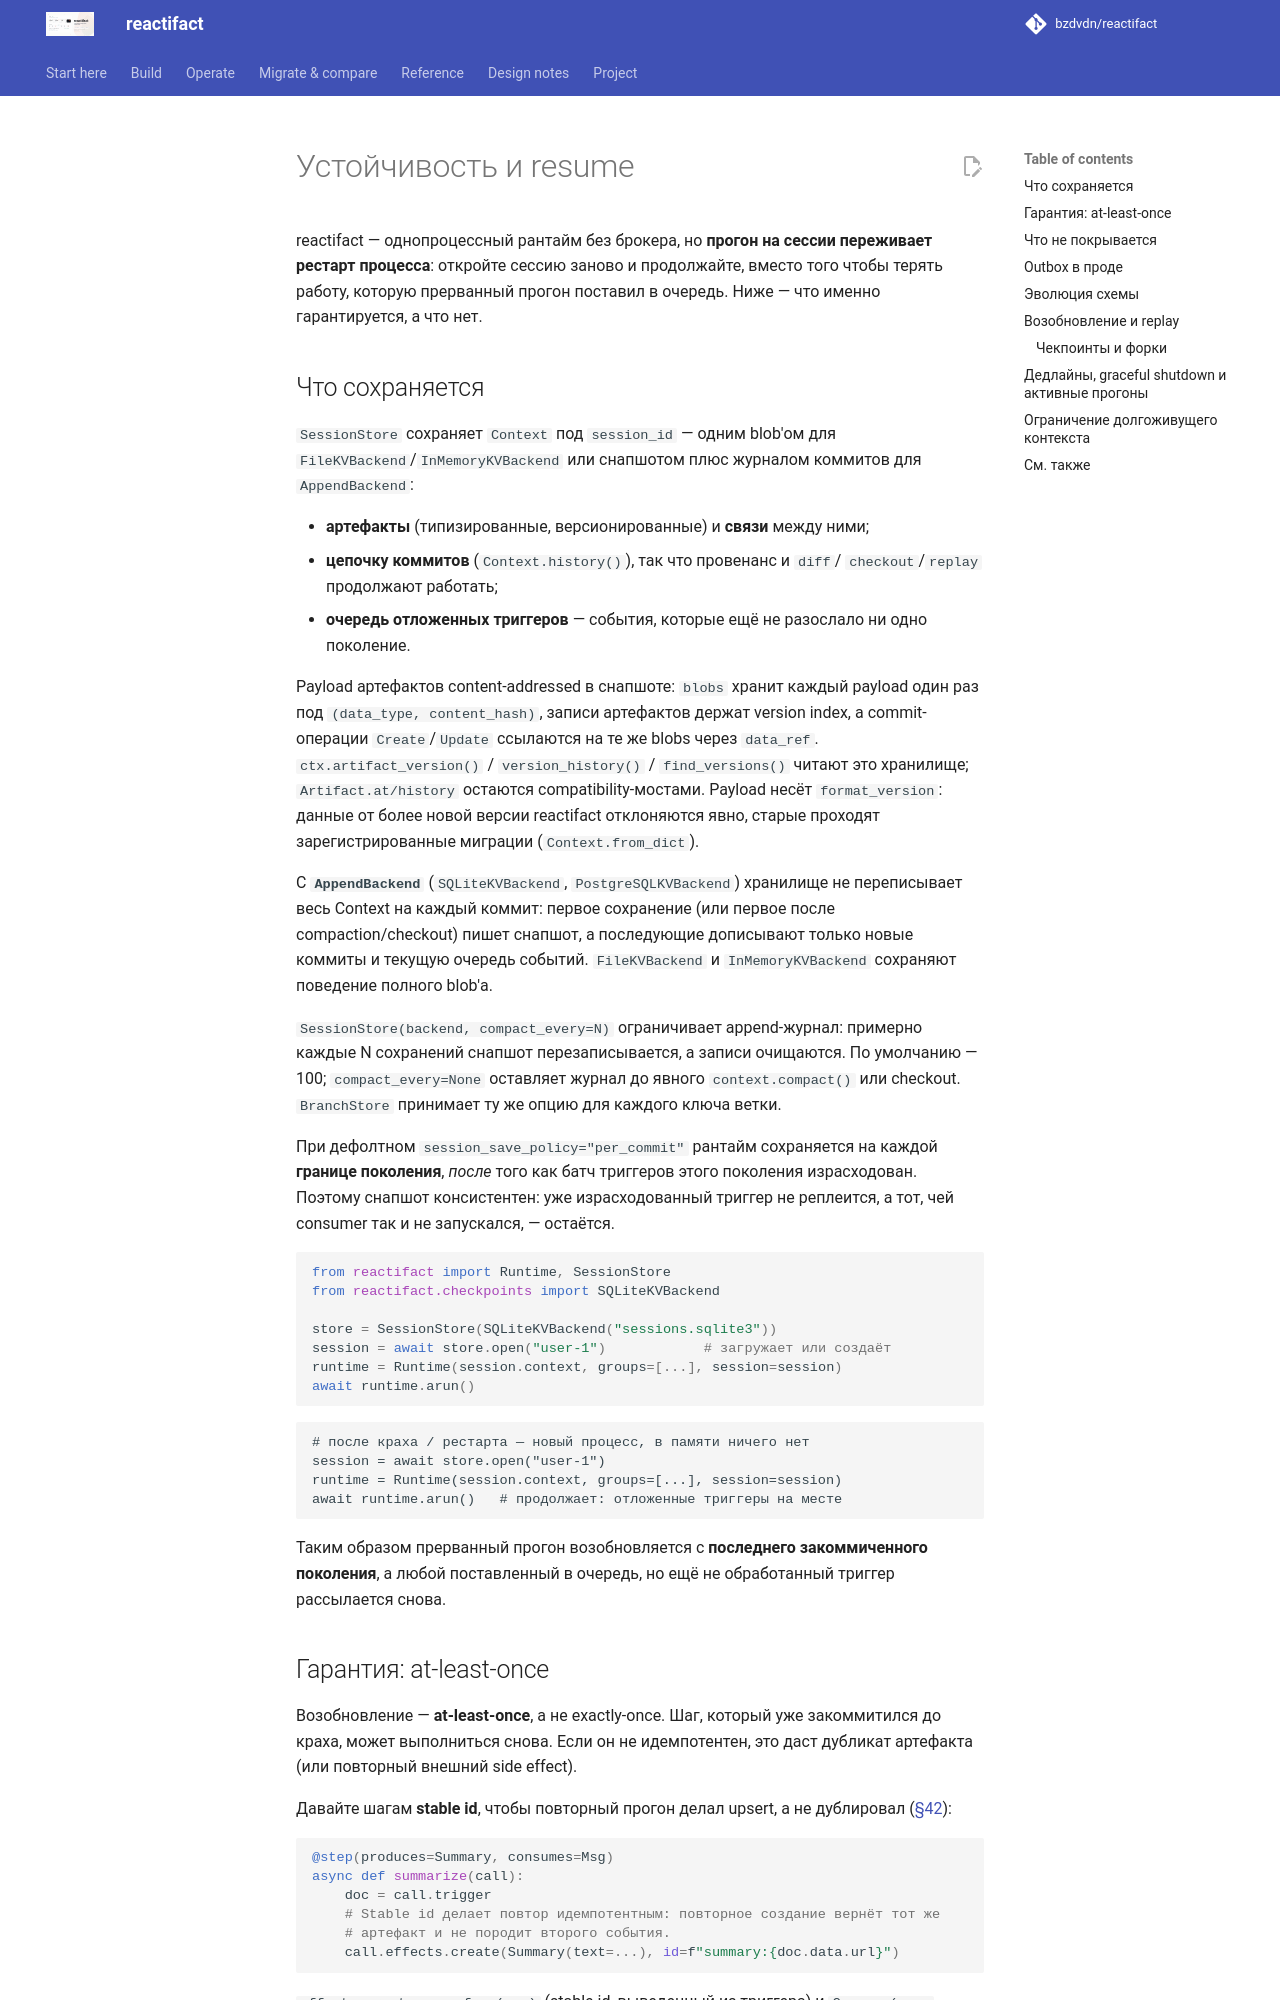

repository: bzdvdn/reactifact · page: ru/durability/index.html · generator: mkdocs

# Устойчивость и resume

reactifact — однопроцессный рантайм без брокера, но **прогон на сессии
переживает рестарт процесса**: откройте сессию заново и продолжайте, вместо
того чтобы терять работу, которую прерванный прогон поставил в очередь. Ниже
— что именно гарантируется, а что нет.

## Что сохраняется

`SessionStore` сохраняет `Context` под `session_id` — одним blob'ом для
`FileKVBackend`/`InMemoryKVBackend` или снапшотом плюс журналом коммитов для
`AppendBackend`:

- **артефакты** (типизированные, версионированные) и **связи** между ними;
- **цепочку коммитов** (`Context.history()`), так что провенанс и `diff`/
  `checkout`/`replay` продолжают работать;
- **очередь отложенных триггеров** — события, которые ещё не разослало ни одно
  поколение.

Payload артефактов content-addressed в снапшоте: `blobs` хранит каждый payload
один раз под `(data_type, content_hash)`, записи артефактов держат version
index, а commit-операции `Create`/`Update` ссылаются на те же blobs через
`data_ref`. `ctx.artifact_version()` / `version_history()` / `find_versions()`
читают это хранилище; `Artifact.at/history` остаются compatibility-мостами.
Payload несёт `format_version`: данные от более новой версии reactifact
отклоняются явно, старые проходят зарегистрированные миграции
(`Context.from_dict`).

С **`AppendBackend`** (`SQLiteKVBackend`, `PostgreSQLKVBackend`) хранилище не
переписывает весь Context на каждый коммит: первое сохранение (или первое
после compaction/checkout) пишет снапшот, а последующие дописывают только
новые коммиты и текущую очередь событий. `FileKVBackend` и
`InMemoryKVBackend` сохраняют поведение полного blob'а.

`SessionStore(backend, compact_every=N)` ограничивает append-журнал: примерно
каждые N сохранений снапшот перезаписывается, а записи очищаются. По
умолчанию — 100; `compact_every=None` оставляет журнал до явного
`context.compact()` или checkout. `BranchStore` принимает ту же опцию для
каждого ключа ветки.

При дефолтном `session_save_policy="per_commit"` рантайм сохраняется на каждой
**границе поколения**, *после* того как батч триггеров этого поколения
израсходован. Поэтому снапшот консистентен: уже израсходованный триггер не
реплеится, а тот, чей consumer так и не запускался, — остаётся.

```python
from reactifact import Runtime, SessionStore
from reactifact.checkpoints import SQLiteKVBackend

store = SessionStore(SQLiteKVBackend("sessions.sqlite3"))
session = await store.open("user-1")            # загружает или создаёт
runtime = Runtime(session.context, groups=[...], session=session)
await runtime.arun()
```

```text
# после краха / рестарта — новый процесс, в памяти ничего нет
session = await store.open("user-1")
runtime = Runtime(session.context, groups=[...], session=session)
await runtime.arun()   # продолжает: отложенные триггеры на месте
```

Таким образом прерванный прогон возобновляется с **последнего
закоммиченного поколения**, а любой поставленный в очередь, но ещё не
обработанный триггер рассылается снова.

## Гарантия: at-least-once

Возобновление — **at-least-once**, а не exactly-once. Шаг, который уже
закоммитился до краха, может выполниться снова. Если он не идемпотентен, это
даст дубликат артефакта (или повторный внешний side effect).

Давайте шагам **stable id**, чтобы повторный прогон делал upsert, а не
дублировал ([§42](../constitution.md)):

```python
@step(produces=Summary, consumes=Msg)
async def summarize(call):
    doc = call.trigger
    # Stable id делает повтор идемпотентным: повторное создание вернёт тот же
    # артефакт и не породит второго события.
    call.effects.create(Summary(text=...), id=f"summary:{doc.data.url}")
```

`effects.create_once_from(...)` (stable id, выведенный из триггера) и
`Consume(..., debounce=True)` — остальные инструменты для той же цели.
